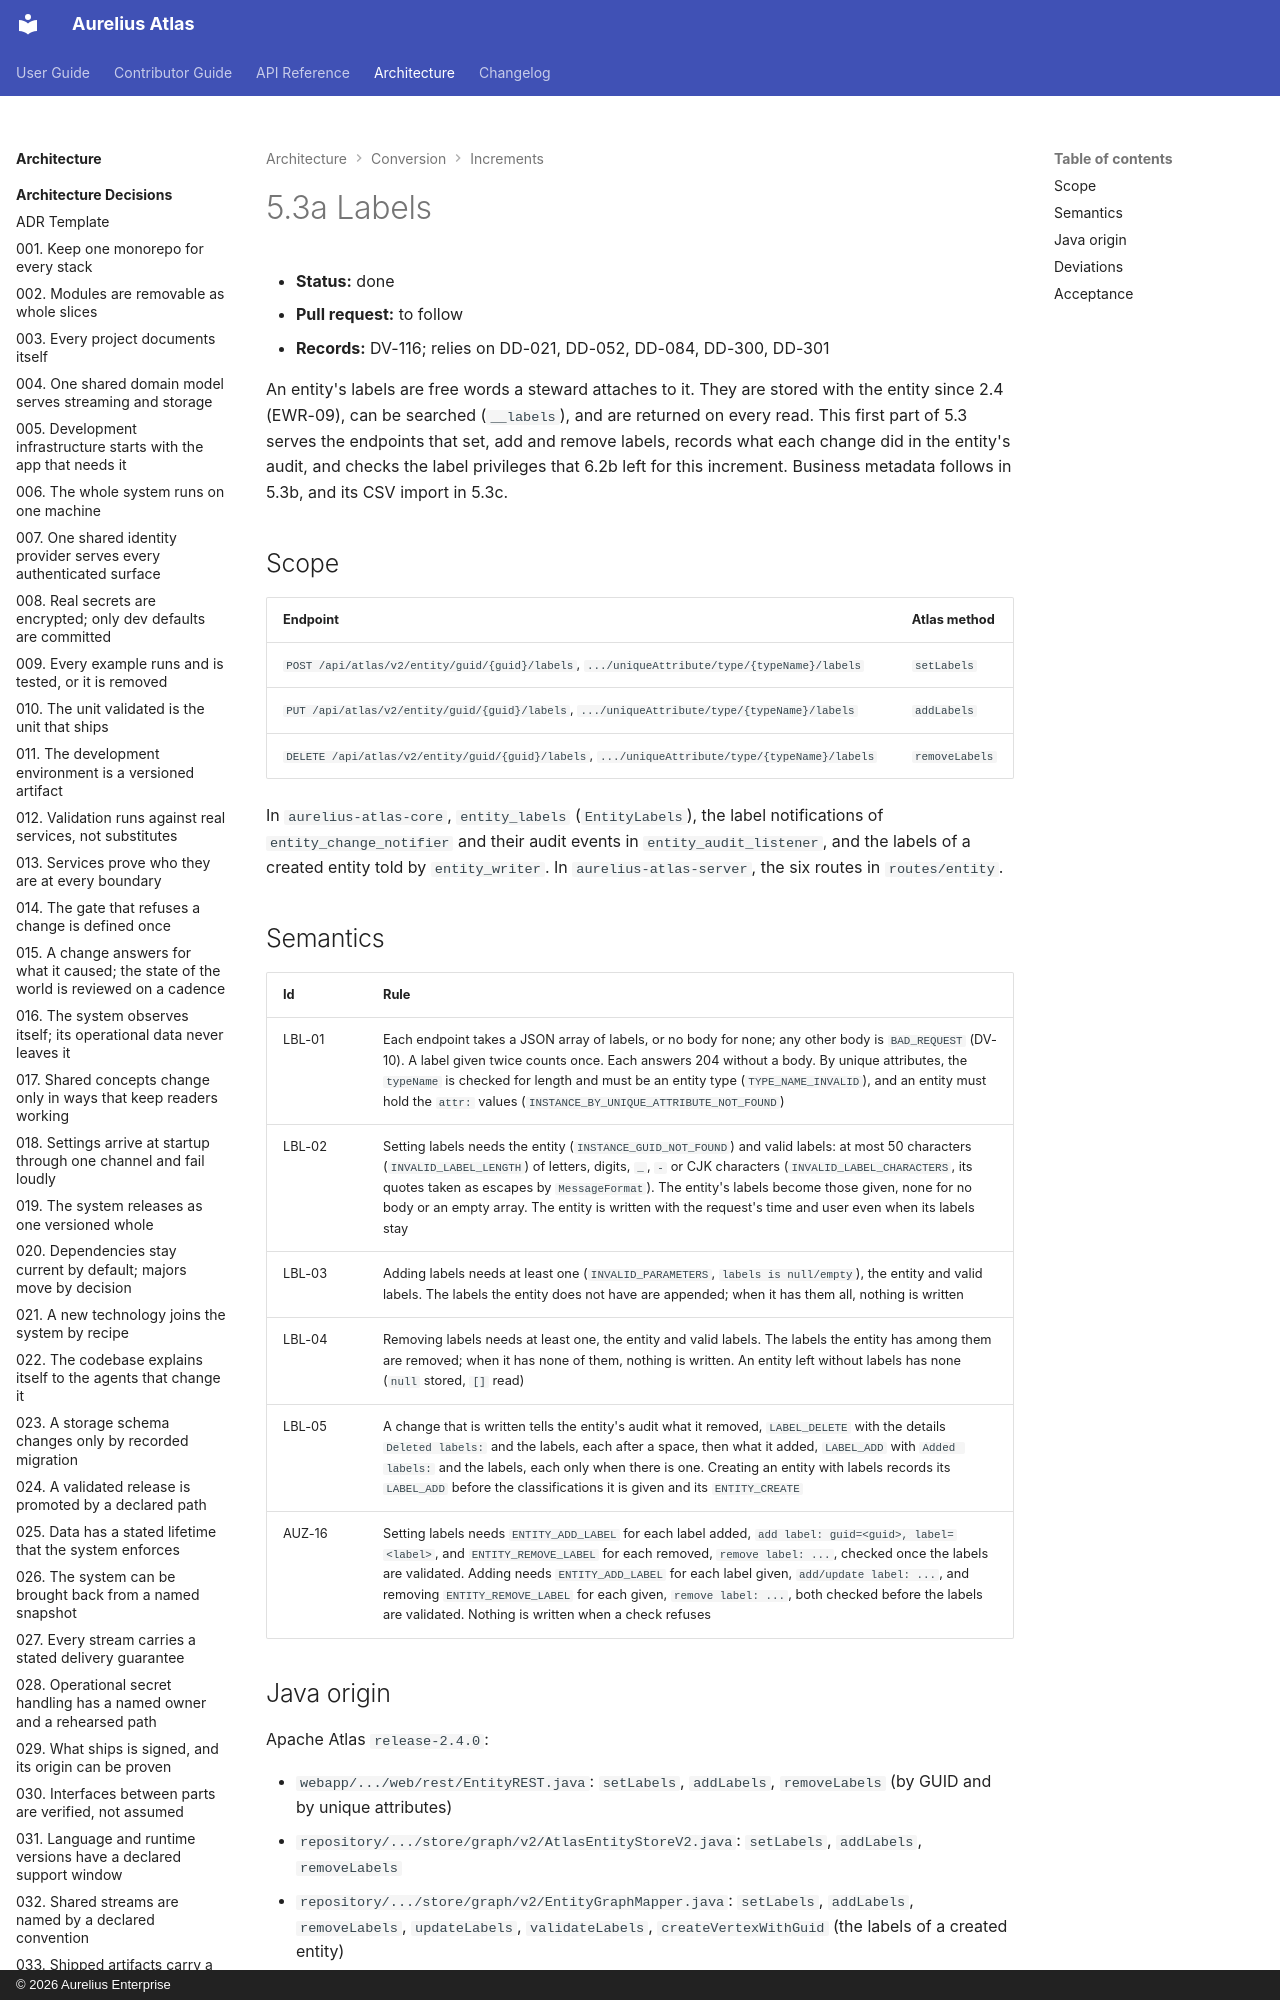

repository: aureliusenterprise/aurelius-atlas · page: architecture/conversion/increments/5-3-labels/index.html · generator: mkdocs · copyright: © 2026 Aurelius Enterprise

# 5.3a Labels

- **Status:** done
- **Pull request:** to follow
- **Records:** DV-116; relies on DD-021, DD-052, DD-084, DD-300, DD-301

An entity's labels are free words a steward attaches to it. They are stored with the entity since 2.4 (EWR-09),
can be searched (`__labels`), and are returned on every read. This first part of 5.3 serves the endpoints that
set, add and remove labels, records what each change did in the entity's audit, and checks the label
privileges that 6.2b left for this increment. Business metadata follows in 5.3b, and its CSV import in 5.3c.

## Scope

| Endpoint                                                                                       | Atlas method   |
| ---------------------------------------------------------------------------------------------- | -------------- |
| `POST /api/atlas/v2/entity/guid/{guid}/labels`, `.../uniqueAttribute/type/{typeName}/labels`   | `setLabels`    |
| `PUT /api/atlas/v2/entity/guid/{guid}/labels`, `.../uniqueAttribute/type/{typeName}/labels`    | `addLabels`    |
| `DELETE /api/atlas/v2/entity/guid/{guid}/labels`, `.../uniqueAttribute/type/{typeName}/labels` | `removeLabels` |

In `aurelius-atlas-core`, `entity_labels` (`EntityLabels`), the label notifications of
`entity_change_notifier` and their audit events in `entity_audit_listener`, and the labels of a created entity
told by `entity_writer`. In `aurelius-atlas-server`, the six routes in `routes/entity`.
